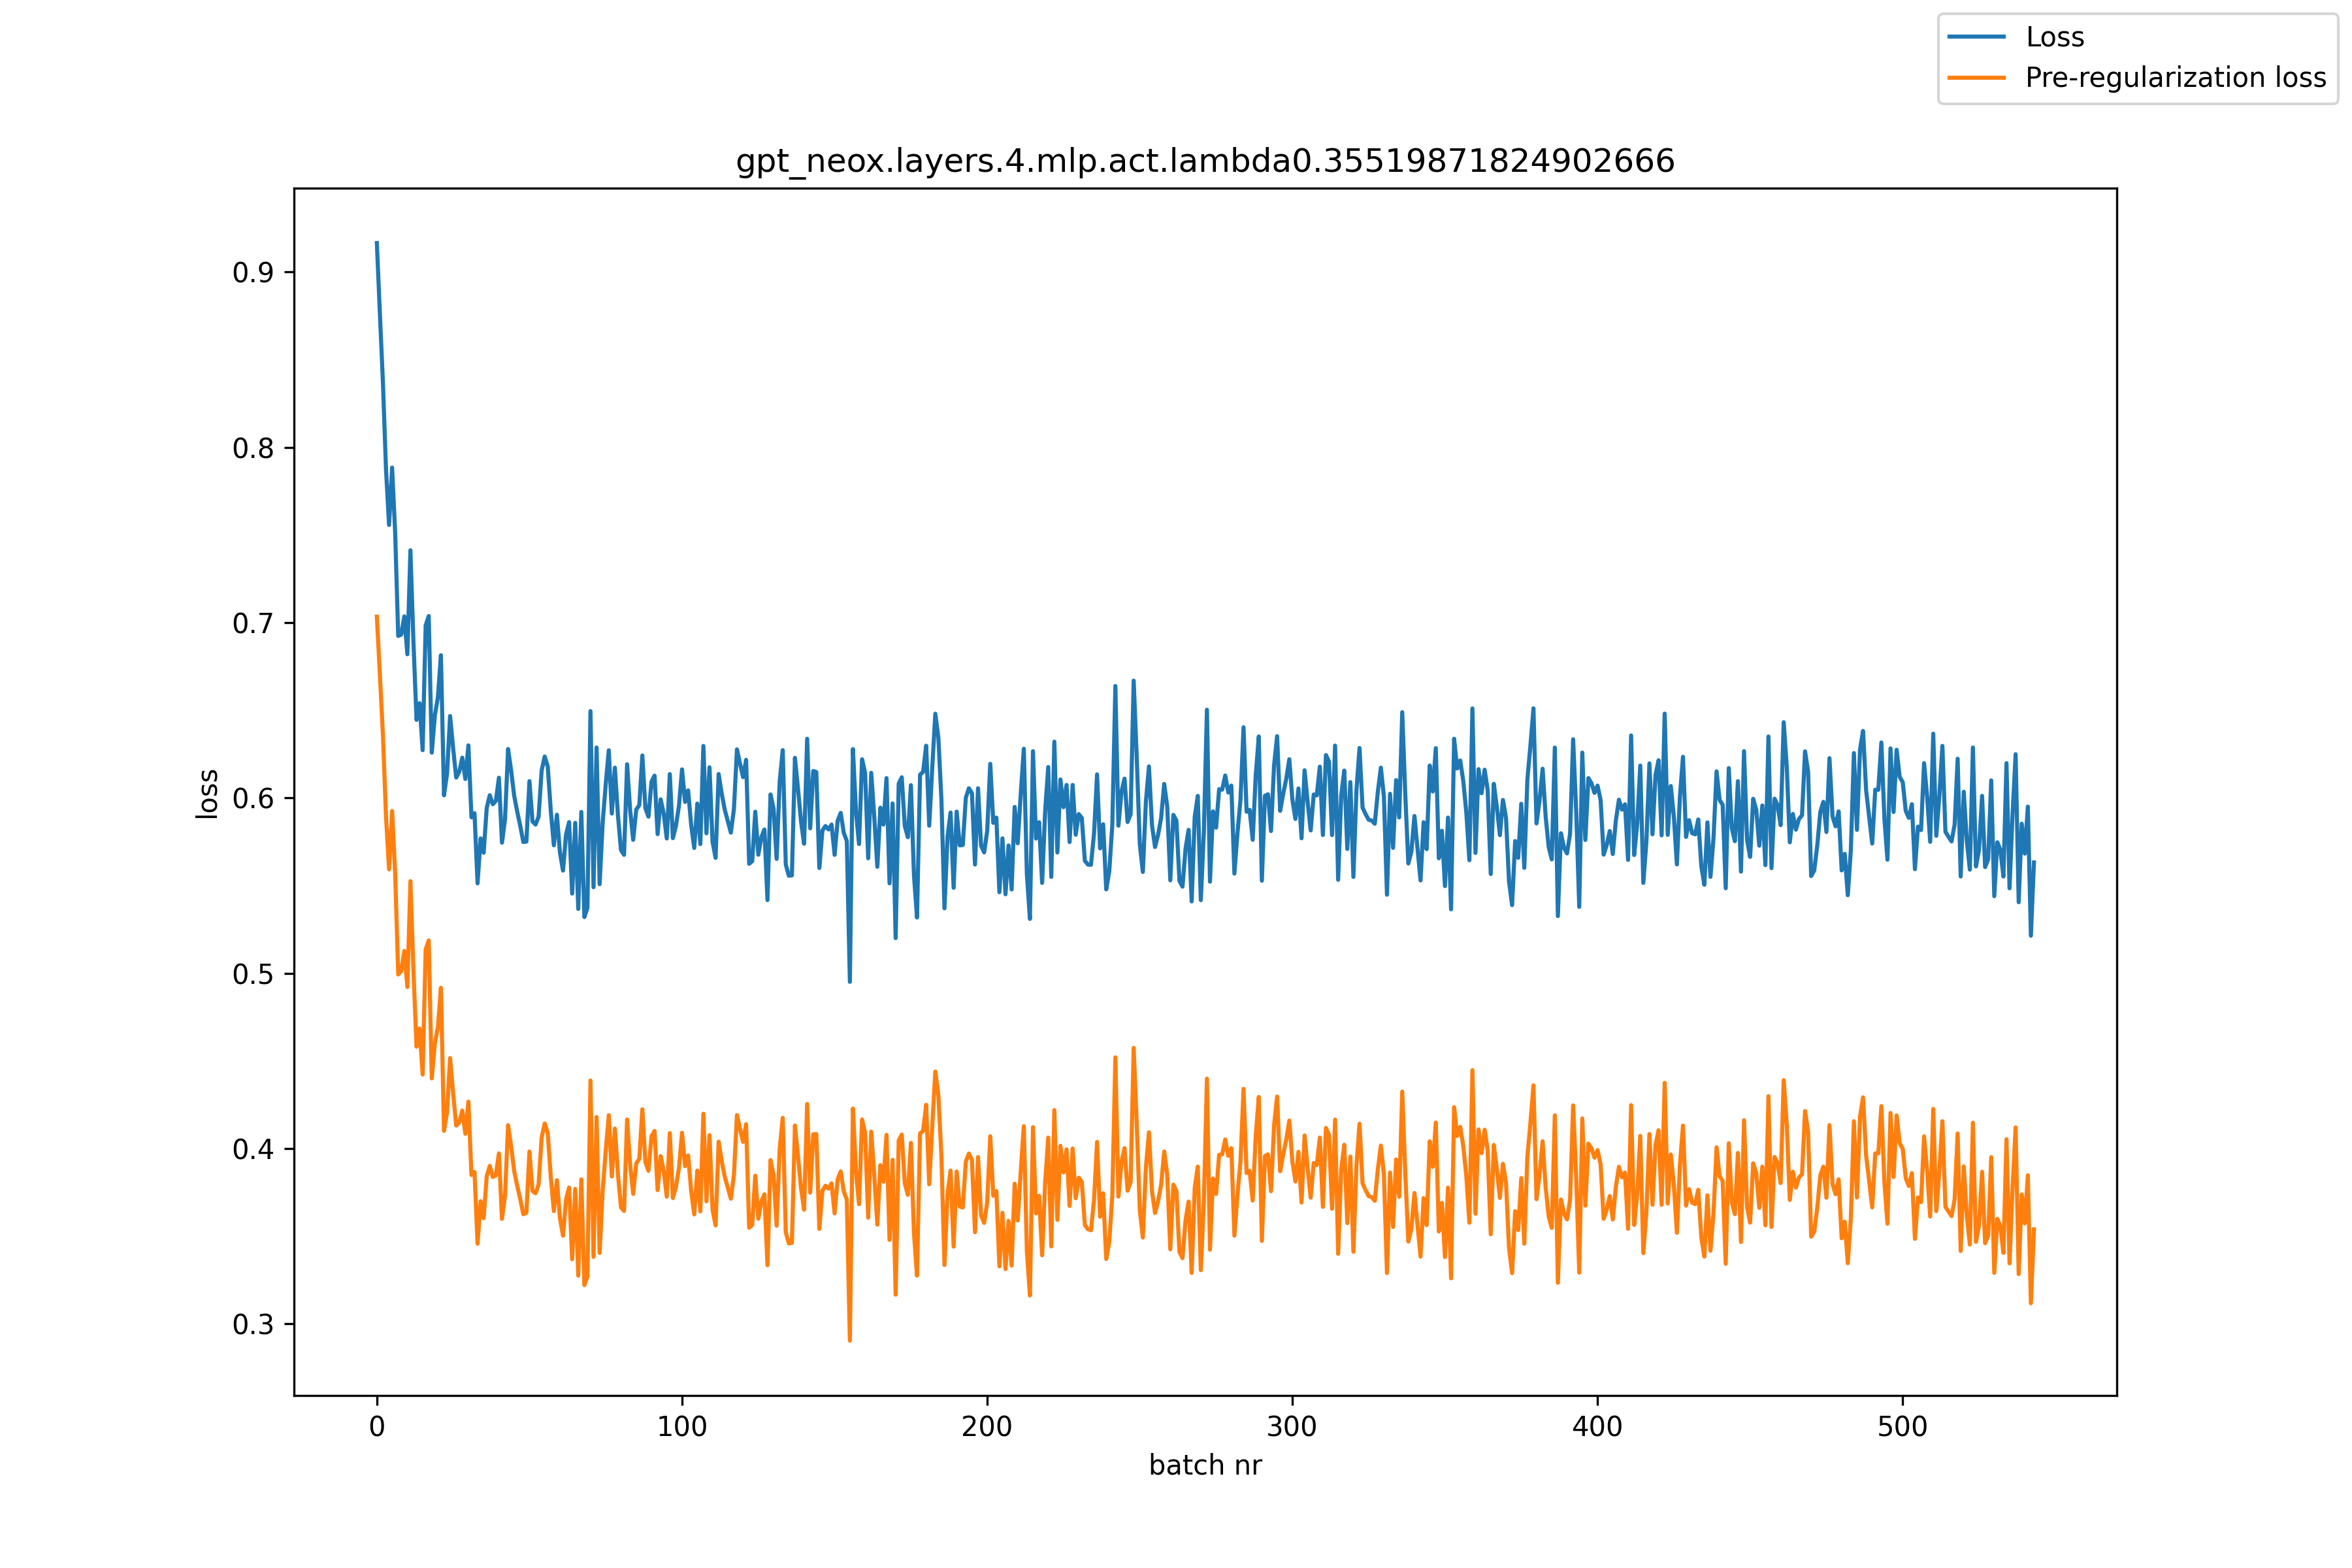

Source data for this figure (header and first rows):
, loss, pre_reg_loss
0, 0.9165, 0.7034
1, 0.876, 0.6702
2, 0.8366, 0.6355
3, 0.7873, 0.5894
4, 0.7557, 0.5593
5, 0.7884, 0.5925
6, 0.7514, 0.5568
7, 0.6924, 0.4993
8, 0.6932, 0.5013
9, 0.7036, 0.5127
10, 0.6819, 0.4922
11, 0.7412, 0.5525
12, 0.6888, 0.5013
13, 0.6445, 0.4581
14, 0.654, 0.4685
15, 0.6272, 0.4422
16, 0.6984, 0.5136
17, 0.7037, 0.5187
18, 0.6258, 0.4401
19, 0.6469, 0.46
20, 0.6573, 0.4692
21, 0.6814, 0.4917
22, 0.6015, 0.4101
23, 0.6138, 0.4205
24, 0.6467, 0.4516
25, 0.6283, 0.4314
26, 0.6116, 0.4132
27, 0.6149, 0.4149
28, 0.623, 0.4217
29, 0.6108, 0.4085
30, 0.63, 0.4268
31, 0.5889, 0.385
32, 0.5913, 0.3866
33, 0.5513, 0.3458
34, 0.5769, 0.37
35, 0.5687, 0.3603
36, 0.5942, 0.3843
37, 0.6016, 0.3902
38, 0.5964, 0.3838
39, 0.5983, 0.3848
40, 0.6115, 0.3973
41, 0.5745, 0.3599
42, 0.5878, 0.3731
43, 0.6279, 0.4134
44, 0.6158, 0.4014
45, 0.6012, 0.3872
46, 0.5922, 0.3787
47, 0.584, 0.3711
48, 0.5748, 0.3626
49, 0.5751, 0.3634
50, 0.6096, 0.3983
51, 0.5866, 0.3759
52, 0.5848, 0.3745
53, 0.5893, 0.3795
54, 0.6157, 0.4062
55, 0.6236, 0.4143
56, 0.6179, 0.4088
57, 0.5927, 0.3838
58, 0.573, 0.3644
59, 0.5904, 0.382
... 484 more rows
